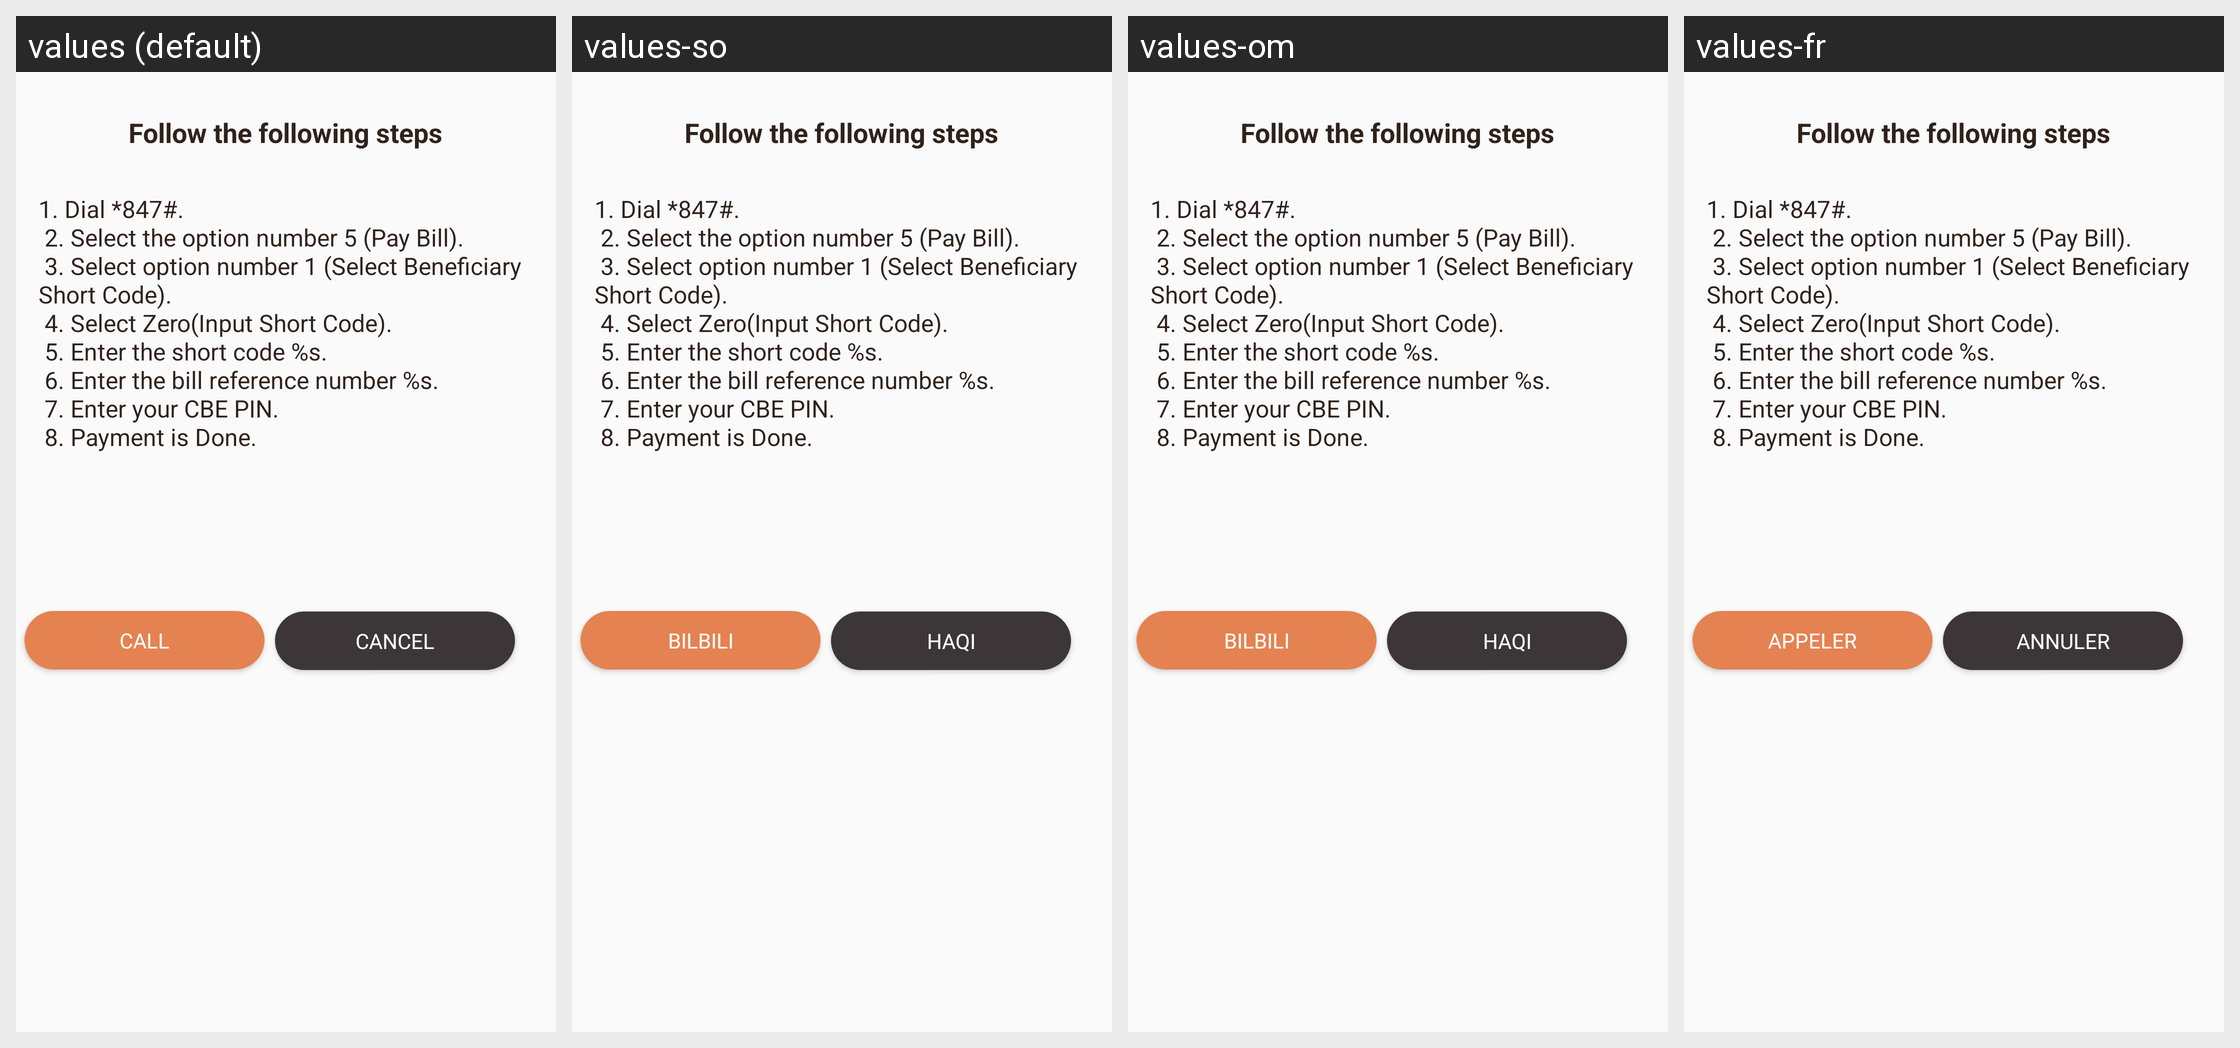

The same Android screen rendered under several of its app's locales, left to right. List the strings drawn on it with the default value and each locale's translation.
Android screen res/layout/cbe_dialogue.xml rendered under 4 locales, left to right: values (default), values-so, values-om, values-fr. Device: Nexus 5 (rendered at 1080×1920; each locale shown at half size, 540×960, under a caption strip naming it); theme AppTheme.
Other locales in the repository, not shown: values-am, values-ar, values-as, values-es, values-gu, values-hi, values-kn, values-ml, values-or, values-ta, values-te, values-ti.
Strings drawn on this screen, with the default value and each locale's value (text and hints the layout hard-codes, and strings that could not be matched under every locale, appear in the picture but are not listed):

follow_the_following
  values: Follow the following steps
  values-so: Follow the following steps  [not translated; the default value is used]
  values-om: Follow the following steps  [not translated; the default value is used]
  values-fr: Follow the following steps  [not translated; the default value is used]

press_the_call_button
  values: 1. Dial *847#. 
       2. Select the option number 5 (Pay Bill). 
       3. Select option number 1 (Select Beneficiary Short Code). 
       4. Select Zero(Input Short Code). 
       5. Enter the short code %s. 
       6. Enter the bill reference number %s. 
       7. Enter your CBE PIN. 
       8. Payment is Done. 
      
  values-so: 1. Dial *847#. 
       2. Select the option number 5 (Pay Bill). 
       3. Select option number 1 (Select Beneficiary Short Code). 
       4. Select Zero(Input Short Code). 
       5. Enter the short code %s. 
       6. Enter the bill reference number %s. 
       7. Enter your CBE PIN. 
       8. Payment is Done. 
        [not translated; the default value is used]
  values-om: 1. Dial *847#. 
       2. Select the option number 5 (Pay Bill). 
       3. Select option number 1 (Select Beneficiary Short Code). 
       4. Select Zero(Input Short Code). 
       5. Enter the short code %s. 
       6. Enter the bill reference number %s. 
       7. Enter your CBE PIN. 
       8. Payment is Done. 
        [not translated; the default value is used]
  values-fr: 1. Dial *847#. 
       2. Select the option number 5 (Pay Bill). 
       3. Select option number 1 (Select Beneficiary Short Code). 
       4. Select Zero(Input Short Code). 
       5. Enter the short code %s. 
       6. Enter the bill reference number %s. 
       7. Enter your CBE PIN. 
       8. Payment is Done. 
        [not translated; the default value is used]

call
  values: Call
  values-so: Bilbili
  values-om: Bilbili
  values-fr: Appeler

cancel
  values: Cancel
  values-so: Haqi
  values-om: Haqi
  values-fr: Annuler
